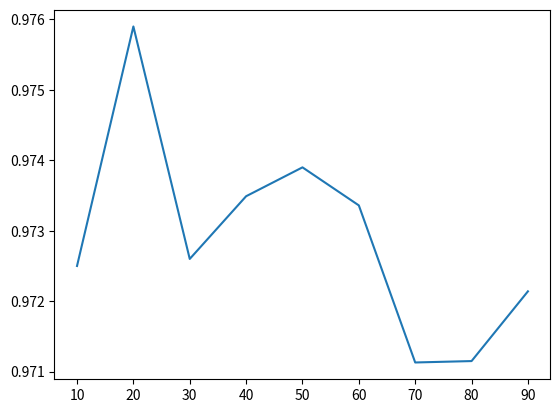

This figure's Python source:
import matplotlib.pyplot as plt

xMut = [10, 20, 30, 40, 50, 60, 70, 80, 90]
yMut = [0.9725000262260437, 0.9758999943733215, 0.972599983215332, 0.9734899938106537, 0.9739000201225281, 0.973360002040863, 0.9711300134658813, 0.97114999294281, 0.9721399903297424]

plt.plot(xMut, yMut)
plt.show()
